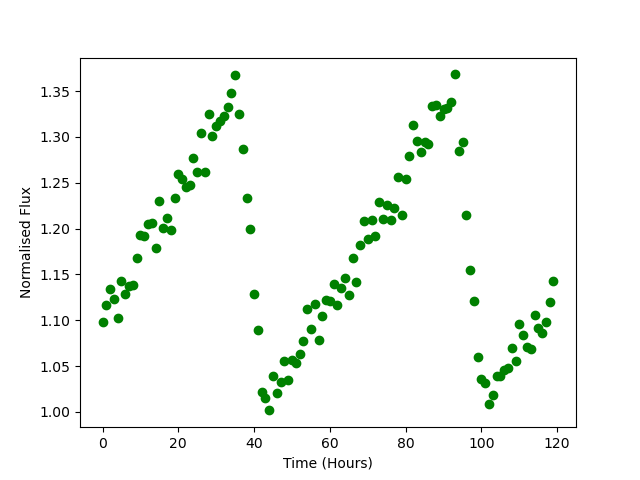

Data behind this chart, as committed beside it:
Time, Flux
0.0, 1.098
1.0, 1.116
2.0, 1.134
3.0, 1.123
4.0, 1.102
5.0, 1.142
6.0, 1.128
7.0, 1.137
8.0, 1.139
9.0, 1.168
10.0, 1.193
11.0, 1.192
12.0, 1.205
13.0, 1.206
14.0, 1.179
15.0, 1.23
16.0, 1.201
17.0, 1.211
18.0, 1.198
19.0, 1.234
20.0, 1.26
21.0, 1.254
22.0, 1.245
23.0, 1.247
24.0, 1.277
25.0, 1.262
26.0, 1.305
27.0, 1.261
28.0, 1.325
29.0, 1.301
30.0, 1.312
31.0, 1.318
32.0, 1.323
33.0, 1.333
34.0, 1.348
35.0, 1.368
36.0, 1.325
37.0, 1.287
38.0, 1.233
39.0, 1.2
40.0, 1.129
41.0, 1.089
42.0, 1.022
43.0, 1.015
44.0, 1.002
45.0, 1.039
46.0, 1.021
47.0, 1.033
48.0, 1.055
49.0, 1.035
50.0, 1.056
51.0, 1.053
52.0, 1.063
53.0, 1.078
54.0, 1.112
55.0, 1.09
56.0, 1.117
57.0, 1.079
58.0, 1.104
59.0, 1.122
... 60 more rows
